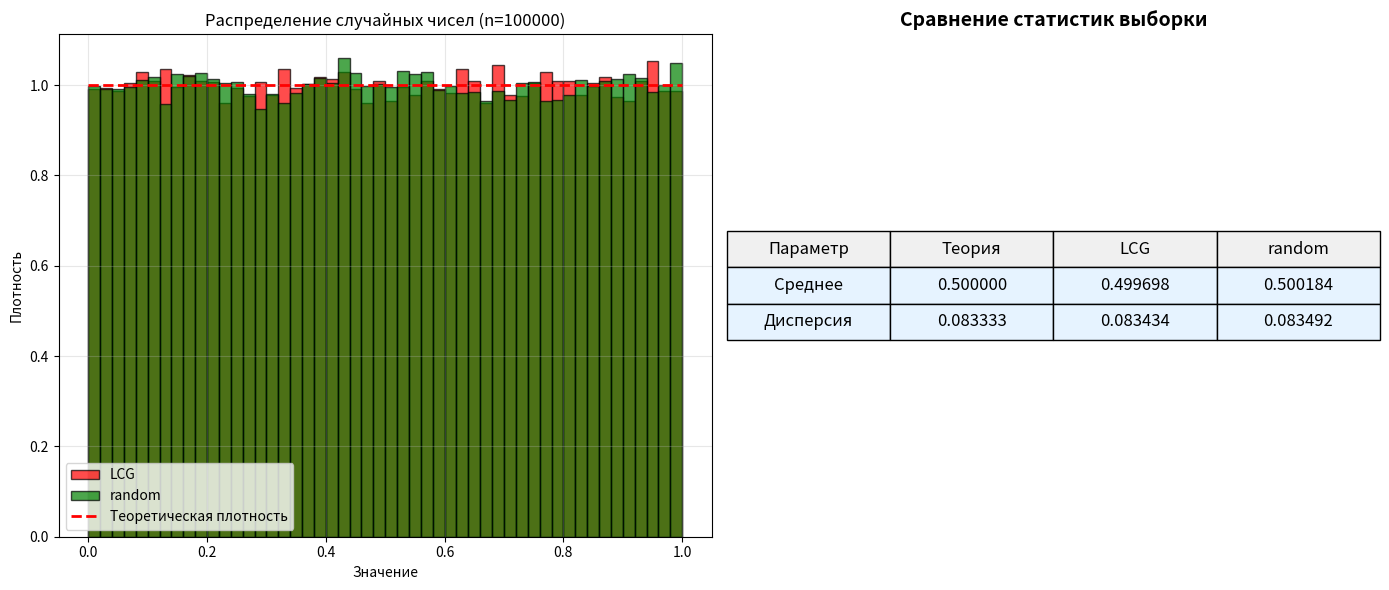

Source code (Python):
import statistics
import random
import matplotlib.pyplot as plt
import numpy as np

# LCG генератор
def lcg_random(seed=1, n=100000):
    m = 2**32
    a = 1664525
    c = 1013904223
    numbers = []
    x = seed
    for i in range(n):
        x = (a * x + c) % m
        numbers.append(x / m)
    return numbers

# Генерация данных
lcg_nums = lcg_random()
lcg_mean = statistics.mean(lcg_nums)
lcg_var = statistics.variance(lcg_nums)

random.seed(1)
rand_nums = [random.random() for _ in range(100000)]
rand_mean = statistics.mean(rand_nums)
rand_var = statistics.variance(rand_nums)

# Теоретические значения  мю=0.5, сигмакв=1/12
theory_mean = 0.5
theory_var = 1/12 

print("Результаты:")
print(f"LCG: среднее={lcg_mean:.6f}, дисперсия={lcg_var:.6f}")
print(f"random: среднее={rand_mean:.6f}, дисперсия={rand_var:.6f}")
print(f"Теория: среднее={theory_mean:.6f}, дисперсия={theory_var:.6f}")

# График с гистограммами и таблицей
fig = plt.figure(figsize=(14, 6))

# Гистограммы
ax1 = plt.subplot(1, 2, 1)
ax1.hist(lcg_nums, bins=50, density=True, alpha=0.7, label='LCG', color='red', edgecolor='black')
ax1.hist(rand_nums, bins=50, density=True, alpha=0.7, label='random', color='green', edgecolor='black')

# Теоретическая плотность U[0,1)
x = np.linspace(0, 1, 100)
ax1.plot(x, np.ones_like(x), 'r--', linewidth=2, label='Теоретическая плотность')

ax1.set_title('Распределение случайных чисел (n=100000)')
ax1.set_xlabel('Значение')
ax1.set_ylabel('Плотность')
ax1.legend()
ax1.grid(True, alpha=0.3)

# Таблица результатов
ax2 = plt.subplot(1, 2, 2)
ax2.axis('tight')
ax2.axis('off')

# Данные для таблицы
table_data = [
    ['Параметр', 'Теория', 'LCG', 'random'],
    ['Среднее', f'{theory_mean:.6f}', f'{lcg_mean:.6f}', f'{rand_mean:.6f}'],
    ['Дисперсия', f'{theory_var:.6f}', f'{lcg_var:.6f}', f'{rand_var:.6f}']
]

# Создание таблицы
table = ax2.table(cellText=table_data[1:], colLabels=table_data[0],
                  cellLoc='center', loc='center',
                  colColours=['#f0f0f0']*4,
                  cellColours=[['#e6f3ff']*4]*2)

table.auto_set_font_size(False)
table.set_fontsize(12)
table.scale(1, 2)

ax2.set_title('Сравнение статистик выборки', fontsize=14, fontweight='bold')

plt.tight_layout()
plt.show()
